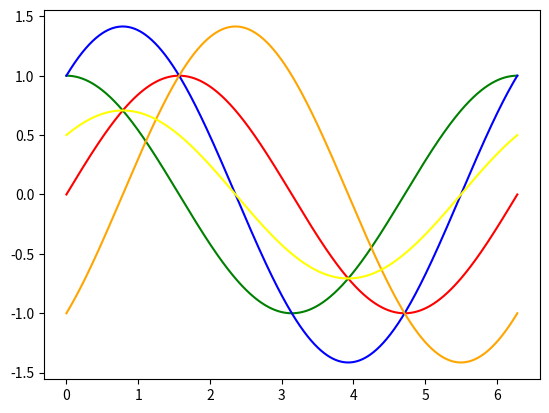

Recreate this plot in Python.
from numpy import linspace, sin, cos
import math
import matplotlib.pyplot as plt

x_start = 0
x_end = 2 * math.pi

slices = 1000


def main():
    x = linspace(x_start, x_end, slices)

    a = sin((*x,))
    b = cos((*x,))
    c = a + b
    d = a - b
    e = (a + b) / 2

    plt.plot((*x,), a, 'red')
    plt.plot((*x,), b, 'green')
    plt.plot((*x,), c, 'blue')
    plt.plot((*x,), d, 'orange')
    plt.plot((*x,), e, 'yellow')

    plt.savefig('plot.png')


if __name__ == '__main__':
    main()
